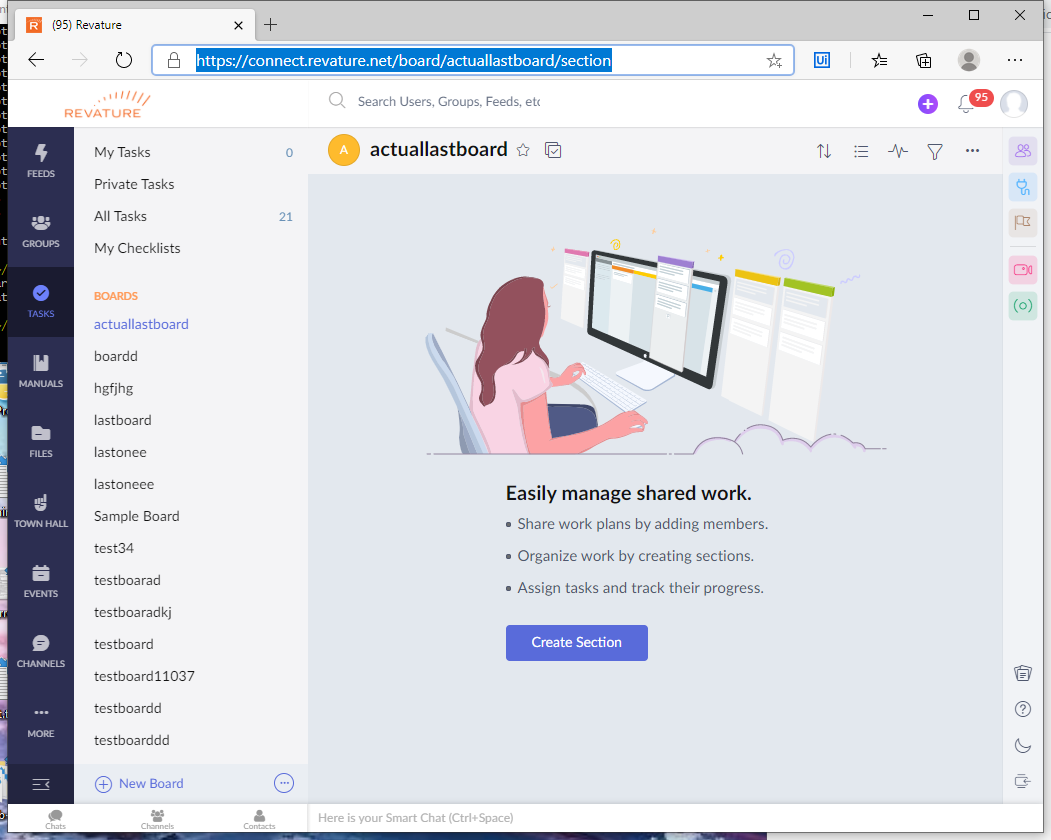
Task: Automation to produce Zoho board for P3 management
Workflow: RevatureConnect_NavigateTo_AddMembersOption

Step 1: Use Browser Revature Connect in window '(95) Revature' (msedge.exe)

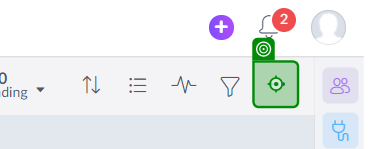
Step 2: click on 'Three Dots'

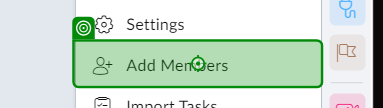
Step 3: click on 'Add Members'